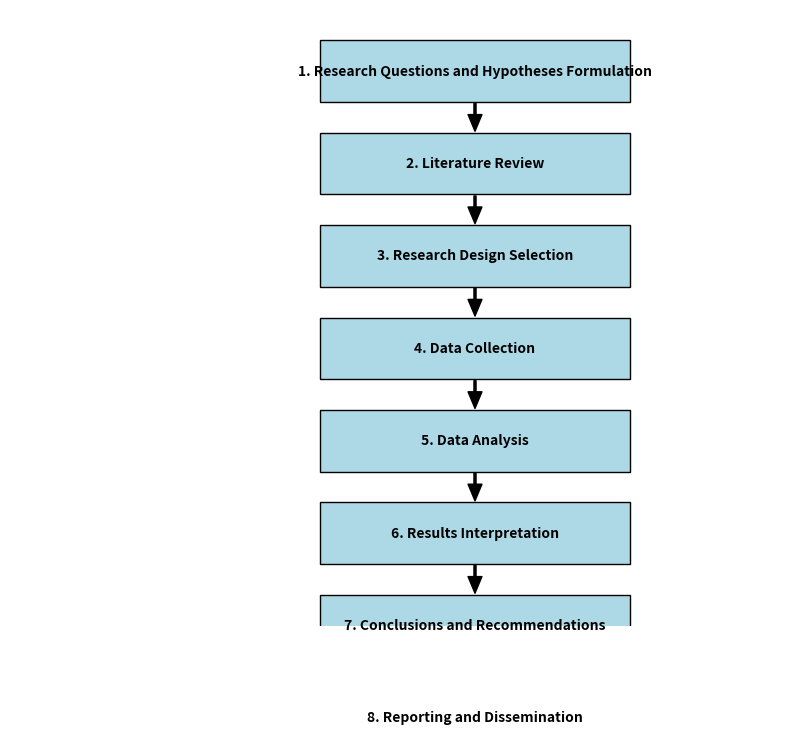

Python code for this plot:
import matplotlib.pyplot as plt
from matplotlib.sankey import Sankey

# Function to add text boxes with arrows
def add_box(ax, text, xy, width=0.2, height=0.1, fontsize=10, color='lightblue'):
    box = plt.Rectangle(xy, width, height, edgecolor='black', facecolor=color)
    ax.add_patch(box)
    ax.text(xy[0] + width/2, xy[1] + height/2, text, horizontalalignment='center', 
            verticalalignment='center', fontsize=fontsize, weight='bold')
    
def add_arrow(ax, xy_from, xy_to, color='black'):
    ax.annotate('', xy=xy_to, xytext=xy_from,
                arrowprops=dict(facecolor=color, shrink=0.05, width=1.5, headwidth=10))

# Create figure and axis
fig, ax = plt.subplots(figsize=(10, 8))
ax.set_xlim(0, 1)
ax.set_ylim(0, 1)

# Add boxes for each step
add_box(ax, '1. Research Questions and Hypotheses Formulation', (0.4, 0.85), width=0.4, height=0.1)
add_box(ax, '2. Literature Review', (0.4, 0.7), width=0.4, height=0.1)
add_box(ax, '3. Research Design Selection', (0.4, 0.55), width=0.4, height=0.1)
add_box(ax, '4. Data Collection', (0.4, 0.4), width=0.4, height=0.1)
add_box(ax, '5. Data Analysis', (0.4, 0.25), width=0.4, height=0.1)
add_box(ax, '6. Results Interpretation', (0.4, 0.1), width=0.4, height=0.1)
add_box(ax, '7. Conclusions and Recommendations', (0.4, -0.05), width=0.4, height=0.1)
add_box(ax, '8. Reporting and Dissemination', (0.4, -0.2), width=0.4, height=0.1)

# Add arrows
add_arrow(ax, (0.6, 0.85), (0.6, 0.8))
add_arrow(ax, (0.6, 0.7), (0.6, 0.65))
add_arrow(ax, (0.6, 0.55), (0.6, 0.5))
add_arrow(ax, (0.6, 0.4), (0.6, 0.35))
add_arrow(ax, (0.6, 0.25), (0.6, 0.2))
add_arrow(ax, (0.6, 0.1), (0.6, 0.05))
add_arrow(ax, (0.6, -0.05), (0.6, -0.1))

# Remove axes
ax.axis('off')

# Show the diagram
plt.show()
